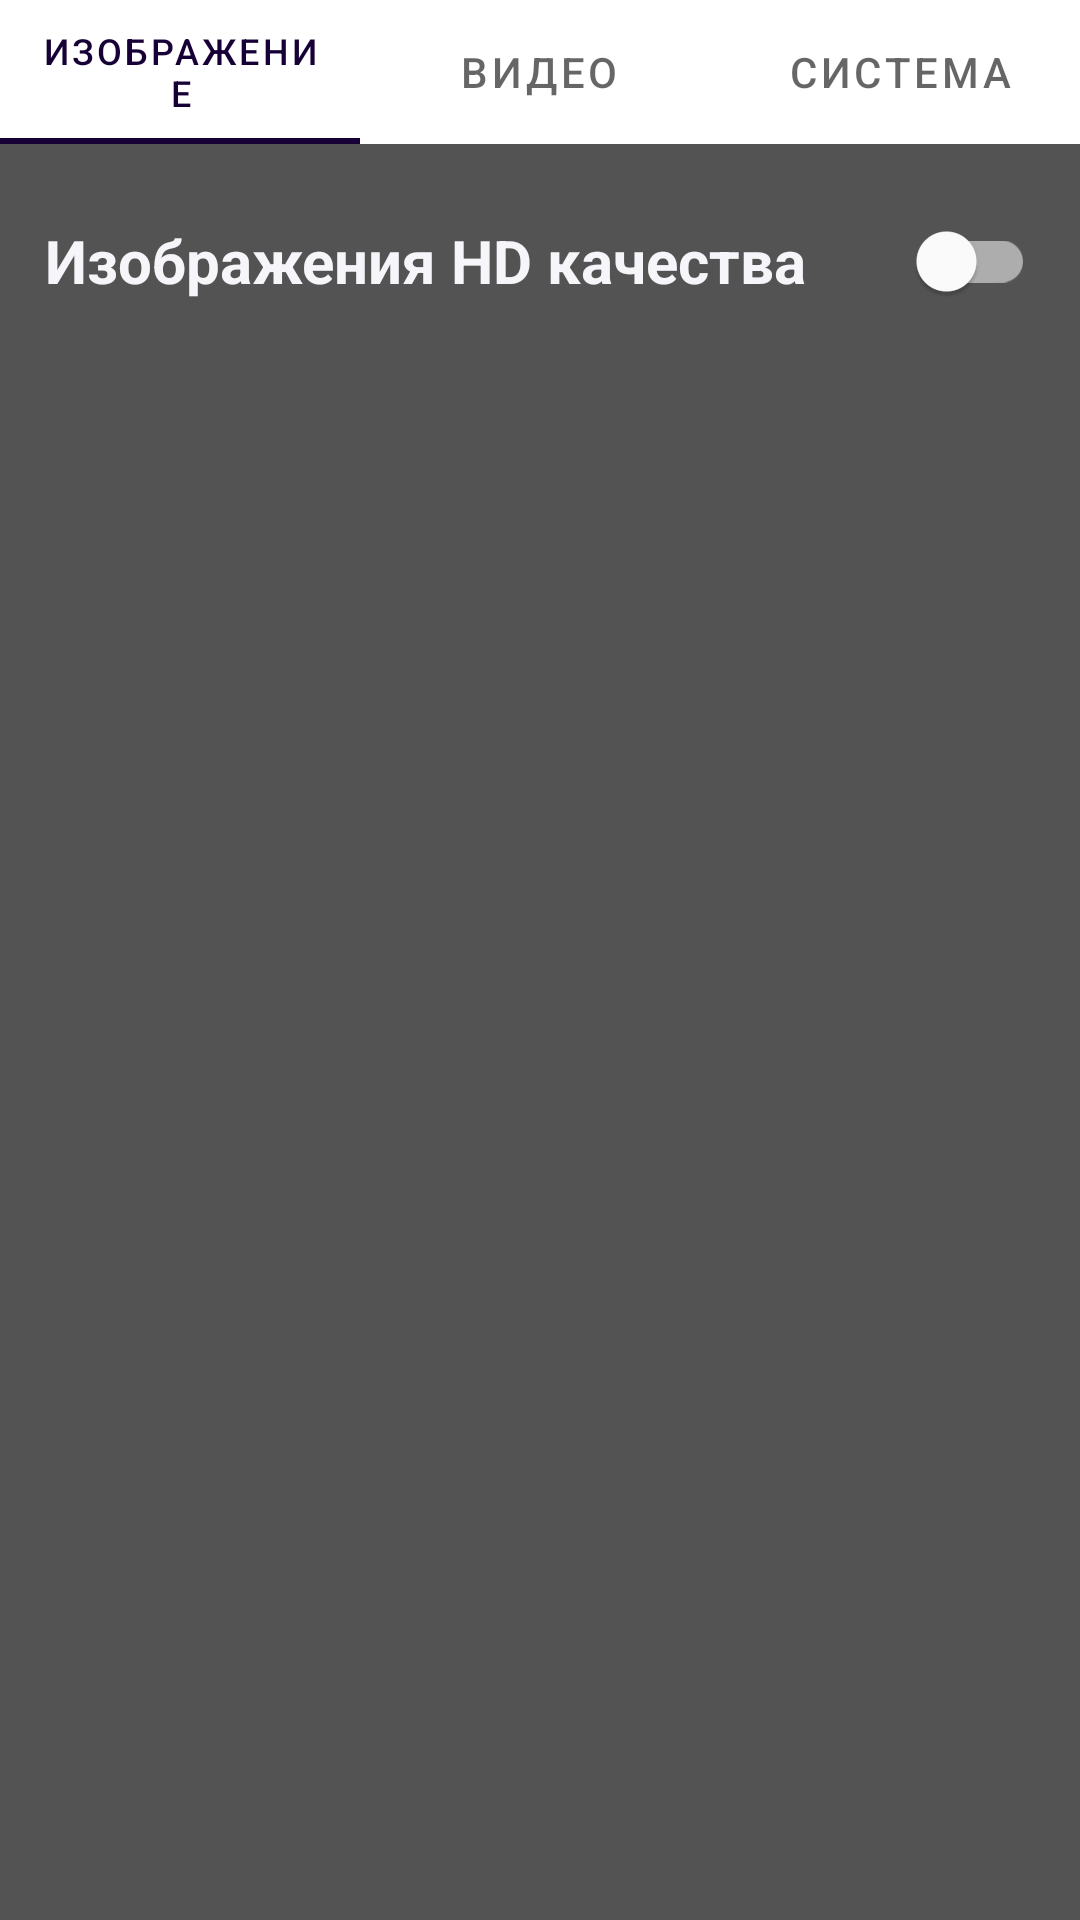

This screen was rendered from an Android layout file. Write that file and the resources it references.
<!-- AndroidManifest.xml: application theme Theme.NasaPhotos -->
<!-- res/layout/fragment_settings.xml -->
<?xml version="1.0" encoding="utf-8"?>
<LinearLayout xmlns:android="http://schemas.android.com/apk/res/android"
    xmlns:tools="http://schemas.android.com/tools"
    android:layout_width="match_parent"
    android:layout_height="match_parent"
    android:background="#535353"
    android:clickable="true"
    android:focusable="true"
    android:orientation="vertical"
    tools:context=".view.settings.SettingsFragment">

    <com.google.android.material.tabs.TabLayout
        android:id="@+id/tabLayout"
        android:layout_width="match_parent"
        android:layout_height="wrap_content">

        <com.google.android.material.tabs.TabItem
            android:layout_width="wrap_content"
            android:layout_height="?actionBarSize"
            android:text="@string/image_settings" />

        <com.google.android.material.tabs.TabItem
            android:layout_width="wrap_content"
            android:layout_height="?actionBarSize"
            android:text="@string/video_settings" />

        <com.google.android.material.tabs.TabItem
            android:layout_width="wrap_content"
            android:layout_height="?actionBarSize"
            android:text="@string/system_settings" />

    </com.google.android.material.tabs.TabLayout>

    <LinearLayout
        android:id="@+id/imageSettings"
        android:layout_width="match_parent"
        android:layout_height="match_parent"
        android:padding="@dimen/settings_padding"
        android:orientation="vertical"
        >
        <LinearLayout
            android:layout_width="match_parent"
            android:layout_height="wrap_content"
            android:orientation="horizontal">
            <androidx.appcompat.widget.AppCompatTextView
                android:layout_width="wrap_content"
                android:layout_height="match_parent"
                android:text="@string/image_hd_quality"
                android:gravity="center_vertical"
                android:textSize="20sp"
                android:textColor="@color/white_gray"
                android:textStyle="bold"/>

            <com.google.android.material.switchmaterial.SwitchMaterial
                android:id="@+id/hdImage"
                android:layout_width="match_parent"
                android:layout_height="match_parent"/>
        </LinearLayout>

    </LinearLayout>

    <LinearLayout
        android:id="@+id/videoSettings"
        android:layout_width="match_parent"
        android:layout_height="match_parent"
        android:visibility="gone"
        android:padding="@dimen/settings_padding"
        android:orientation="vertical">
        <LinearLayout
            android:layout_width="match_parent"
            android:layout_height="wrap_content"
            android:orientation="horizontal">
            <androidx.appcompat.widget.AppCompatTextView
                android:layout_width="wrap_content"
                android:layout_height="match_parent"
                android:text="@string/youtube_app_text"
                android:gravity="center_vertical"
                android:textSize="20sp"
                android:textColor="@color/white_gray"
                android:textStyle="bold"/>

            <com.google.android.material.switchmaterial.SwitchMaterial
                android:id="@+id/youtubePlayer"
                android:layout_width="match_parent"
                android:layout_height="match_parent"/>
        </LinearLayout>
    </LinearLayout>

    <LinearLayout
        android:id="@+id/systemSettings"
        android:layout_width="match_parent"
        android:layout_height="match_parent"
        android:visibility="gone"
        android:padding="@dimen/settings_padding"
        android:orientation="vertical">
        <LinearLayout
            android:layout_width="match_parent"
            android:layout_height="wrap_content"
            android:orientation="horizontal">
            <androidx.appcompat.widget.AppCompatTextView
                android:layout_width="wrap_content"
                android:layout_height="match_parent"
                android:text="@string/night_theme_text"
                android:gravity="center_vertical"
                android:textSize="20sp"
                android:textColor="@color/white_gray"
                android:textStyle="bold"/>

            <com.google.android.material.switchmaterial.SwitchMaterial
                android:id="@+id/system"
                android:layout_width="match_parent"
                android:layout_height="match_parent"/>
        </LinearLayout>
    </LinearLayout>

</LinearLayout>
<!-- resources referenced by this layout -->
<resources>
  <color name="white_gray">#f6f6fa</color>
  <dimen name="settings_padding">15dp</dimen>
  <string name="image_hd_quality">Изображения HD качества</string>
  <string name="image_settings">Изображение</string>
  <string name="night_theme_text">Использовать тему устройства</string>
  <string name="system_settings">Система</string>
  <string name="video_settings">Видео</string>
  <string name="youtube_app_text">Просмотр видео в YouTube App</string>
  <style name="Theme.NasaPhotos" parent="Theme.MaterialComponents.DayNight.NoActionBar">
          
          <item name="colorPrimary">#160036</item>
          <item name="colorPrimaryVariant">#160036</item>
          <item name="colorOnPrimary">@color/white</item>
          
          <item name="colorSecondary">#35520c</item>
          <item name="colorSecondaryVariant">#35520c</item>
          <item name="colorOnSecondary">@color/black</item>
          
          <item name="android:statusBarColor" tools:targetApi="l">?attr/colorPrimaryVariant</item>
          
          <item name="chipStyle">@style/MyChipStyle</item>
          <item name="bottomSheetStyle">@style/MyBottomSheetStyle</item>
          <item name="textInputStyle">@style/MyEditTextStyle</item>
      </style>
  <color name="white">#FFFFFFFF</color>
  <color name="black">#FF000000</color>
  <style name="MyChipStyle" parent="Widget.MaterialComponents.Chip.Choice">
          <item name="chipBackgroundColor">@color/background_color_chip_state_list</item>
          <item name="android:textColor">@color/white_gray</item>
      </style>
  <style name="MyBottomSheetStyle" parent="Widget.MaterialComponents.BottomSheet">
          <item name="backgroundTint">#D8F6F6FA</item>
          <item name="shapeAppearance">@style/ShapeAppearance.App.LargeComponent</item>
      </style>
  <style name="MyEditTextStyle" parent="ThemeOverlay.Material3.TextInputEditText">
          <item name="android:textColor">?colorSecondary</item>
      </style>
  <style name="ShapeAppearance.App.LargeComponent" parent="ShapeAppearance.MaterialComponents.LargeComponent">
          <item name="cornerFamily">rounded</item>
          <item name="cornerSize">40dp</item>
      </style>
</resources>
